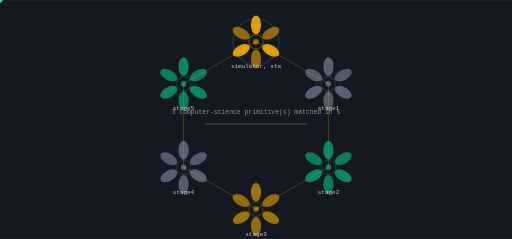
t = 0.00 s
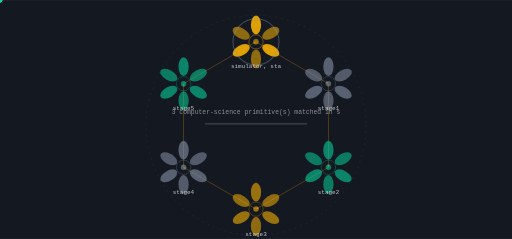
t = 1.71 s
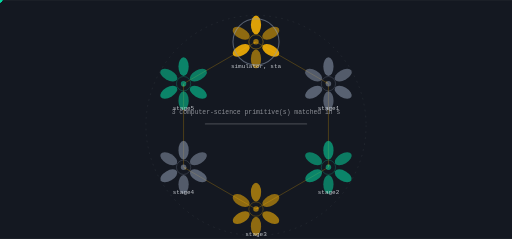
t = 3.43 s
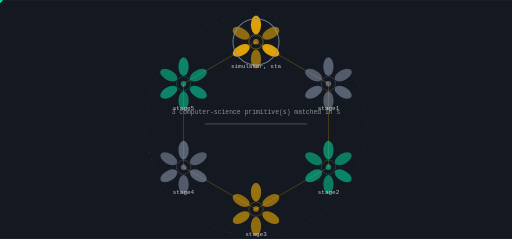
t = 5.14 s
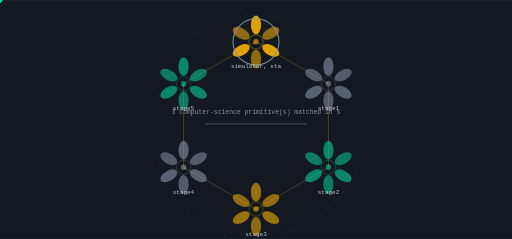
t = 6.85 s
t = 8.56 s: frame unchanged from t = 5.14 s, image omitted

The animated SVG that drew these frames (rendered in a browser with its animation timeline set to each time). Animation: 13 SMIL elements (animate=1,animateTransform=12); frames cover the first 8.56 s, repeats indefinitely.

<svg xmlns="http://www.w3.org/2000/svg" viewBox="0 0 1200 560" width="1200" height="560" role="img" aria-label="nex-robotix state machine">
<title>nex-robotix state machine</title>
<rect width="1200" height="560" fill="#141821"/>
<defs><linearGradient id="gs" x1="0" y1="0" x2="1" y2="1"><stop offset="0%" stop-color="#ffb703"/><stop offset="100%" stop-color="#8d99ae"/></linearGradient></defs><circle cx="600.00" cy="294.00" r="258.00" fill="none" stroke="rgba(238,241,246,0.140)" stroke-width="1.00" opacity="1.00" stroke-dasharray="4 10"/><line x1="600.00" y1="98.00" x2="769.74" y2="196.00" stroke="rgba(255,183,3,0.500)" stroke-width="2.00" opacity="0.55"/><polygon points="769.74,196.00 765.75,189.31 761.95,195.89" fill="rgba(255,183,3,0.500)" opacity="0.55"/><g opacity="0.9"><circle cx="0.00" cy="0.00" r="5.50" fill="#06d6a0" opacity="1.00"/><animateTransform attributeName="transform" type="translate" values="600.00,98.00 769.74,196.00" dur="6.85s" begin="0.0s" repeatCount="indefinite" /><animateTransform attributeName="transform" type="translate" values="769.74,196.00 600.00,98.00" dur="6.85s" begin="3.425s" repeatCount="indefinite" /></g><line x1="769.74" y1="196.00" x2="769.74" y2="392.00" stroke="rgba(255,183,3,0.500)" stroke-width="2.00" opacity="0.55"/><polygon points="769.74,392.00 773.54,385.20 765.94,385.20" fill="rgba(255,183,3,0.500)" opacity="0.55"/><g opacity="0.9"><circle cx="0.00" cy="0.00" r="5.50" fill="#06d6a0" opacity="1.00"/><animateTransform attributeName="transform" type="translate" values="769.74,196.00 769.74,392.00" dur="6.85s" begin="1.1416666666666666s" repeatCount="indefinite" /><animateTransform attributeName="transform" type="translate" values="769.74,392.00 769.74,196.00" dur="6.85s" begin="4.566666666666666s" repeatCount="indefinite" /></g><line x1="769.74" y1="392.00" x2="600.00" y2="490.00" stroke="rgba(255,183,3,0.500)" stroke-width="2.00" opacity="0.55"/><polygon points="600.00,490.00 607.79,489.89 603.99,483.31" fill="rgba(255,183,3,0.500)" opacity="0.55"/><g opacity="0.9"><circle cx="0.00" cy="0.00" r="5.50" fill="#06d6a0" opacity="1.00"/><animateTransform attributeName="transform" type="translate" values="769.74,392.00 600.00,490.00" dur="6.85s" begin="2.283333333333333s" repeatCount="indefinite" /><animateTransform attributeName="transform" type="translate" values="600.00,490.00 769.74,392.00" dur="6.85s" begin="5.708333333333333s" repeatCount="indefinite" /></g><line x1="600.00" y1="490.00" x2="430.26" y2="392.00" stroke="rgba(255,183,3,0.500)" stroke-width="2.00" opacity="0.55"/><polygon points="430.26,392.00 434.25,398.69 438.05,392.11" fill="rgba(255,183,3,0.500)" opacity="0.55"/><g opacity="0.9"><circle cx="0.00" cy="0.00" r="5.50" fill="#06d6a0" opacity="1.00"/><animateTransform attributeName="transform" type="translate" values="600.00,490.00 430.26,392.00" dur="6.85s" begin="3.425s" repeatCount="indefinite" /><animateTransform attributeName="transform" type="translate" values="430.26,392.00 600.00,490.00" dur="6.85s" begin="6.85s" repeatCount="indefinite" /></g><line x1="430.26" y1="392.00" x2="430.26" y2="196.00" stroke="rgba(255,183,3,0.500)" stroke-width="2.00" opacity="0.55"/><polygon points="430.26,196.00 426.46,202.80 434.06,202.80" fill="rgba(255,183,3,0.500)" opacity="0.55"/><g opacity="0.9"><circle cx="0.00" cy="0.00" r="5.50" fill="#06d6a0" opacity="1.00"/><animateTransform attributeName="transform" type="translate" values="430.26,392.00 430.26,196.00" dur="6.85s" begin="4.566666666666666s" repeatCount="indefinite" /><animateTransform attributeName="transform" type="translate" values="430.26,196.00 430.26,392.00" dur="6.85s" begin="7.991666666666666s" repeatCount="indefinite" /></g><line x1="430.26" y1="196.00" x2="600.00" y2="98.00" stroke="rgba(255,183,3,0.500)" stroke-width="2.00" opacity="0.55"/><polygon points="600.00,98.00 592.21,98.11 596.01,104.69" fill="rgba(255,183,3,0.500)" opacity="0.55"/><g opacity="0.9"><circle cx="0.00" cy="0.00" r="5.50" fill="#06d6a0" opacity="1.00"/><animateTransform attributeName="transform" type="translate" values="430.26,196.00 600.00,98.00" dur="6.85s" begin="5.708333333333333s" repeatCount="indefinite" /><animateTransform attributeName="transform" type="translate" values="600.00,98.00 430.26,196.00" dur="6.85s" begin="9.133333333333333s" repeatCount="indefinite" /></g><ellipse cx="600.00" cy="58.00" rx="12.00" ry="22.00" fill="rgba(255,183,3,0.900)" opacity="0.95" transform="rotate(0.0 600.00 58.00)"/><ellipse cx="634.64" cy="78.00" rx="12.00" ry="22.00" fill="rgba(255,183,3,0.550)" opacity="0.95" transform="rotate(60.0 634.64 78.00)"/><ellipse cx="634.64" cy="118.00" rx="12.00" ry="22.00" fill="rgba(255,183,3,0.900)" opacity="0.95" transform="rotate(120.0 634.64 118.00)"/><ellipse cx="600.00" cy="138.00" rx="12.00" ry="22.00" fill="rgba(255,183,3,0.550)" opacity="0.95" transform="rotate(180.0 600.00 138.00)"/><ellipse cx="565.36" cy="118.00" rx="12.00" ry="22.00" fill="rgba(255,183,3,0.900)" opacity="0.95" transform="rotate(240.0 565.36 118.00)"/><ellipse cx="565.36" cy="78.00" rx="12.00" ry="22.00" fill="rgba(255,183,3,0.550)" opacity="0.95" transform="rotate(300.0 565.36 78.00)"/><circle cx="600.00" cy="98.00" r="16.80" fill="none" stroke="rgba(255,183,3,0.900)" stroke-width="1.40" opacity="0.66"/><circle cx="600.00" cy="98.00" r="6.40" fill="rgba(255,183,3,0.550)" opacity="1.00"/><text x="600" y="160" font-family="ui-monospace,Menlo,monospace" font-size="14" fill="rgba(238,241,246,0.800)" text-anchor="middle">simulator, sta</text><g><circle cx="600.00" cy="98.00" r="54.00" fill="none" stroke="#8d99ae" stroke-width="2.40" opacity="0.90"/><animate attributeName="opacity" values="0.25;1.0;0.25" dur="13.7s" begin="0.0s" repeatCount="indefinite" /></g><ellipse cx="769.74" cy="156.00" rx="12.00" ry="22.00" fill="rgba(141,153,174,0.600)" opacity="0.95" transform="rotate(0.0 769.74 156.00)"/><ellipse cx="804.38" cy="176.00" rx="12.00" ry="22.00" fill="rgba(141,153,174,0.550)" opacity="0.95" transform="rotate(60.0 804.38 176.00)"/><ellipse cx="804.38" cy="216.00" rx="12.00" ry="22.00" fill="rgba(141,153,174,0.600)" opacity="0.95" transform="rotate(120.0 804.38 216.00)"/><ellipse cx="769.74" cy="236.00" rx="12.00" ry="22.00" fill="rgba(141,153,174,0.550)" opacity="0.95" transform="rotate(180.0 769.74 236.00)"/><ellipse cx="735.10" cy="216.00" rx="12.00" ry="22.00" fill="rgba(141,153,174,0.600)" opacity="0.95" transform="rotate(240.0 735.10 216.00)"/><ellipse cx="735.10" cy="176.00" rx="12.00" ry="22.00" fill="rgba(141,153,174,0.550)" opacity="0.95" transform="rotate(300.0 735.10 176.00)"/><circle cx="769.74" cy="196.00" r="16.80" fill="none" stroke="rgba(141,153,174,0.600)" stroke-width="1.40" opacity="0.66"/><circle cx="769.74" cy="196.00" r="6.40" fill="rgba(141,153,174,0.550)" opacity="1.00"/><text x="770" y="258" font-family="ui-monospace,Menlo,monospace" font-size="14" fill="rgba(238,241,246,0.800)" text-anchor="middle">stage1</text><ellipse cx="769.74" cy="352.00" rx="12.00" ry="22.00" fill="rgba(6,214,160,0.600)" opacity="0.95" transform="rotate(0.0 769.74 352.00)"/><ellipse cx="804.38" cy="372.00" rx="12.00" ry="22.00" fill="rgba(6,214,160,0.550)" opacity="0.95" transform="rotate(60.0 804.38 372.00)"/><ellipse cx="804.38" cy="412.00" rx="12.00" ry="22.00" fill="rgba(6,214,160,0.600)" opacity="0.95" transform="rotate(120.0 804.38 412.00)"/><ellipse cx="769.74" cy="432.00" rx="12.00" ry="22.00" fill="rgba(6,214,160,0.550)" opacity="0.95" transform="rotate(180.0 769.74 432.00)"/><ellipse cx="735.10" cy="412.00" rx="12.00" ry="22.00" fill="rgba(6,214,160,0.600)" opacity="0.95" transform="rotate(240.0 735.10 412.00)"/><ellipse cx="735.10" cy="372.00" rx="12.00" ry="22.00" fill="rgba(6,214,160,0.550)" opacity="0.95" transform="rotate(300.0 735.10 372.00)"/><circle cx="769.74" cy="392.00" r="16.80" fill="none" stroke="rgba(6,214,160,0.600)" stroke-width="1.40" opacity="0.66"/><circle cx="769.74" cy="392.00" r="6.40" fill="rgba(6,214,160,0.550)" opacity="1.00"/><text x="770" y="454" font-family="ui-monospace,Menlo,monospace" font-size="14" fill="rgba(238,241,246,0.800)" text-anchor="middle">stage2</text><ellipse cx="600.00" cy="450.00" rx="12.00" ry="22.00" fill="rgba(255,183,3,0.600)" opacity="0.95" transform="rotate(0.0 600.00 450.00)"/><ellipse cx="634.64" cy="470.00" rx="12.00" ry="22.00" fill="rgba(255,183,3,0.550)" opacity="0.95" transform="rotate(60.0 634.64 470.00)"/><ellipse cx="634.64" cy="510.00" rx="12.00" ry="22.00" fill="rgba(255,183,3,0.600)" opacity="0.95" transform="rotate(120.0 634.64 510.00)"/><ellipse cx="600.00" cy="530.00" rx="12.00" ry="22.00" fill="rgba(255,183,3,0.550)" opacity="0.95" transform="rotate(180.0 600.00 530.00)"/><ellipse cx="565.36" cy="510.00" rx="12.00" ry="22.00" fill="rgba(255,183,3,0.600)" opacity="0.95" transform="rotate(240.0 565.36 510.00)"/><ellipse cx="565.36" cy="470.00" rx="12.00" ry="22.00" fill="rgba(255,183,3,0.550)" opacity="0.95" transform="rotate(300.0 565.36 470.00)"/><circle cx="600.00" cy="490.00" r="16.80" fill="none" stroke="rgba(255,183,3,0.600)" stroke-width="1.40" opacity="0.66"/><circle cx="600.00" cy="490.00" r="6.40" fill="rgba(255,183,3,0.550)" opacity="1.00"/><text x="600" y="552" font-family="ui-monospace,Menlo,monospace" font-size="14" fill="rgba(238,241,246,0.800)" text-anchor="middle">stage3</text><ellipse cx="430.26" cy="352.00" rx="12.00" ry="22.00" fill="rgba(141,153,174,0.600)" opacity="0.95" transform="rotate(0.0 430.26 352.00)"/><ellipse cx="464.90" cy="372.00" rx="12.00" ry="22.00" fill="rgba(141,153,174,0.550)" opacity="0.95" transform="rotate(60.0 464.90 372.00)"/><ellipse cx="464.90" cy="412.00" rx="12.00" ry="22.00" fill="rgba(141,153,174,0.600)" opacity="0.95" transform="rotate(120.0 464.90 412.00)"/><ellipse cx="430.26" cy="432.00" rx="12.00" ry="22.00" fill="rgba(141,153,174,0.550)" opacity="0.95" transform="rotate(180.0 430.26 432.00)"/><ellipse cx="395.62" cy="412.00" rx="12.00" ry="22.00" fill="rgba(141,153,174,0.600)" opacity="0.95" transform="rotate(240.0 395.62 412.00)"/><ellipse cx="395.62" cy="372.00" rx="12.00" ry="22.00" fill="rgba(141,153,174,0.550)" opacity="0.95" transform="rotate(300.0 395.62 372.00)"/><circle cx="430.26" cy="392.00" r="16.80" fill="none" stroke="rgba(141,153,174,0.600)" stroke-width="1.40" opacity="0.66"/><circle cx="430.26" cy="392.00" r="6.40" fill="rgba(141,153,174,0.550)" opacity="1.00"/><text x="430" y="454" font-family="ui-monospace,Menlo,monospace" font-size="14" fill="rgba(238,241,246,0.800)" text-anchor="middle">stage4</text><ellipse cx="430.26" cy="156.00" rx="12.00" ry="22.00" fill="rgba(6,214,160,0.600)" opacity="0.95" transform="rotate(0.0 430.26 156.00)"/><ellipse cx="464.90" cy="176.00" rx="12.00" ry="22.00" fill="rgba(6,214,160,0.550)" opacity="0.95" transform="rotate(60.0 464.90 176.00)"/><ellipse cx="464.90" cy="216.00" rx="12.00" ry="22.00" fill="rgba(6,214,160,0.600)" opacity="0.95" transform="rotate(120.0 464.90 216.00)"/><ellipse cx="430.26" cy="236.00" rx="12.00" ry="22.00" fill="rgba(6,214,160,0.550)" opacity="0.95" transform="rotate(180.0 430.26 236.00)"/><ellipse cx="395.62" cy="216.00" rx="12.00" ry="22.00" fill="rgba(6,214,160,0.600)" opacity="0.95" transform="rotate(240.0 395.62 216.00)"/><ellipse cx="395.62" cy="176.00" rx="12.00" ry="22.00" fill="rgba(6,214,160,0.550)" opacity="0.95" transform="rotate(300.0 395.62 176.00)"/><circle cx="430.26" cy="196.00" r="16.80" fill="none" stroke="rgba(6,214,160,0.600)" stroke-width="1.40" opacity="0.66"/><circle cx="430.26" cy="196.00" r="6.40" fill="rgba(6,214,160,0.550)" opacity="1.00"/><text x="430" y="258" font-family="ui-monospace,Menlo,monospace" font-size="14" fill="rgba(238,241,246,0.800)" text-anchor="middle">stage5</text><rect x="480.00" y="289.00" width="240.00" height="3.00" rx="2.00" fill="rgba(238,241,246,0.200)" opacity="1.00"/><text x="600" y="268" font-family="ui-monospace,Menlo,monospace" font-size="15" fill="rgba(238,241,246,0.550)" text-anchor="middle">3 computer-science primitive(s) matched in s</text>
</svg>
